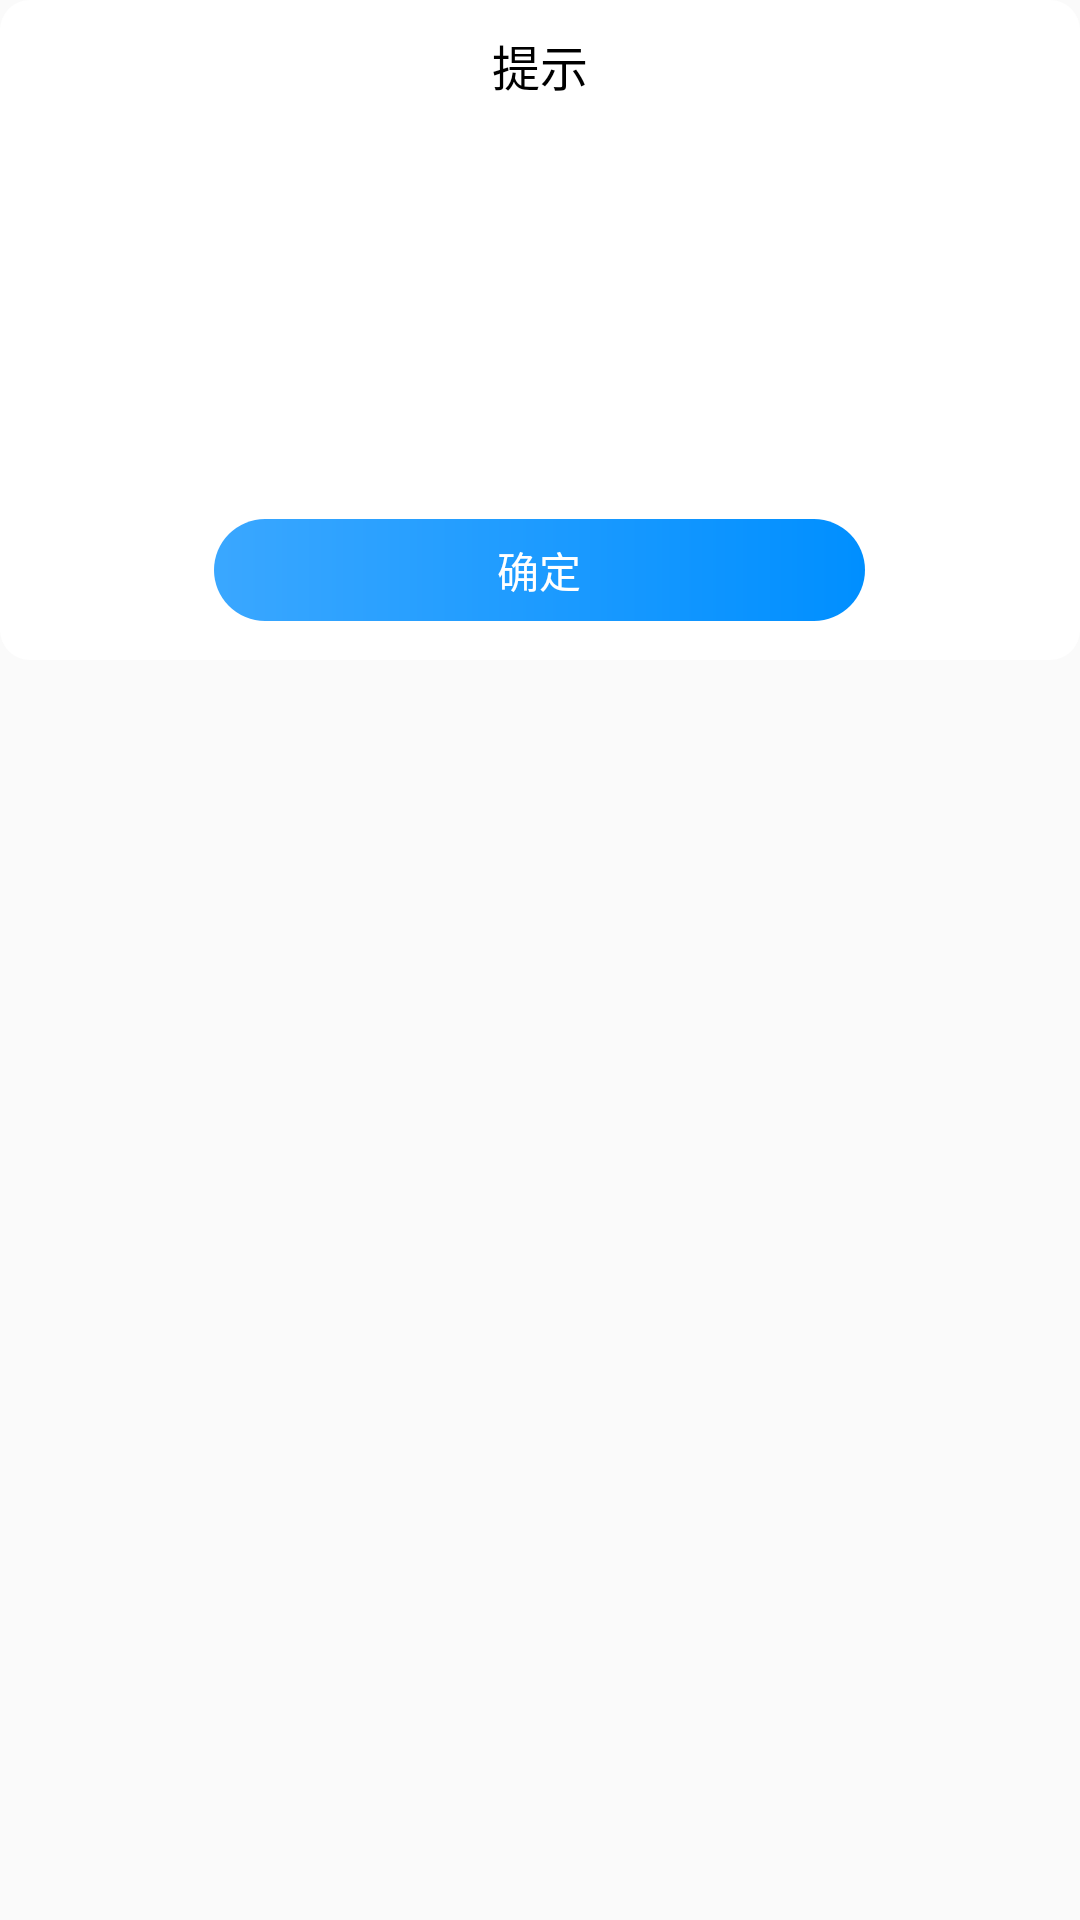

Write the Android layout XML for this screen, with the resource values it uses.
<!-- AndroidManifest.xml: application theme AppTheme -->
<!-- res/layout/popwindow_hintwithbutton.xml -->
<?xml version="1.0" encoding="utf-8"?>

<RelativeLayout
    xmlns:android="http://schemas.android.com/apk/res/android"
    android:layout_width="match_parent"
    android:layout_height="wrap_content"
  >
    <RelativeLayout
        android:layout_width="match_parent"
        android:layout_height="@dimen/dimen440"
        android:background="@drawable/shape_popwindow_hint_bg"

        >
        <TextView
            android:layout_width="match_parent"
            android:layout_height="wrap_content"
            android:gravity="center"
            android:layout_alignParentTop="true"
            android:textColor="@color/c60"
            android:layout_marginTop="@dimen/dimen20"
            android:text="提示"
            android:textSize="@dimen/dimen_text32"/>
        <TextView
            android:id="@+id/tvTip"
            android:layout_width="match_parent"
            android:layout_height="wrap_content"
            android:gravity="center"
            android:layout_centerInParent="true"
            android:textColor="@color/c64"
            android:text=""
            android:textSize="@dimen/dimen_text28"/>
        <TextView
            android:id="@+id/tvButton"
            android:layout_width="@dimen/dimen434"
            android:layout_height="@dimen/dimen68"
            android:gravity="center"
            android:text="确定"
            android:background="@drawable/shape_login"
            android:layout_centerHorizontal="true"
            android:layout_alignParentBottom="true"
            android:layout_marginBottom="@dimen/dimen26"
            android:textColor="@color/cffffff"
            android:textSize="@dimen/dimen_text28"/>


    </RelativeLayout>

</RelativeLayout>
<!-- resources referenced by this layout -->
<resources>
  <color name="c60">#000000</color>
  <color name="c64">#444444</color>
  <color name="cffffff">#ffffff</color>
  <dimen name="dimen20">10.00dp</dimen>
  <dimen name="dimen26">13.00dp</dimen>
  <dimen name="dimen434">217.00dp</dimen>
  <dimen name="dimen440">220.00dp</dimen>
  <dimen name="dimen68">34.00dp</dimen>
  <dimen name="dimen_text28">14.00sp</dimen>
  <dimen name="dimen_text32">16.00sp</dimen>
  <!-- drawable shape_login (drawable) -->
  <?xml version="1.0" encoding="utf-8"?>
  
  <shape xmlns:android="http://schemas.android.com/apk/res/android"
      android:shape="rectangle"
     >
  
  
      <gradient
          android:angle="0"
          android:endColor="#008FFF"
          android:startColor="#3AA7FF"
          android:type="linear" />
  
  
      <corners android:radius="@dimen/dimen40"/>
  </shape>
  <!-- drawable shape_popwindow_hint_bg (drawable) -->
  <?xml version="1.0" encoding="utf-8"?>
  
  <shape xmlns:android="http://schemas.android.com/apk/res/android">
  
      <solid android:color="@color/cffffff" />
     
      <corners android:radius="@dimen/dimen20"/>
  </shape>
  <style name="AppTheme" parent="Theme.AppCompat.Light.NoActionBar">
          
  
  
          <item name="colorAccent">@color/colorMain</item>
          <item name="android:windowIsTranslucent">true</item>//保证背景透明
      </style>
  <dimen name="dimen40">20.00dp</dimen>
  <color name="colorMain">#0091FF</color>
</resources>
